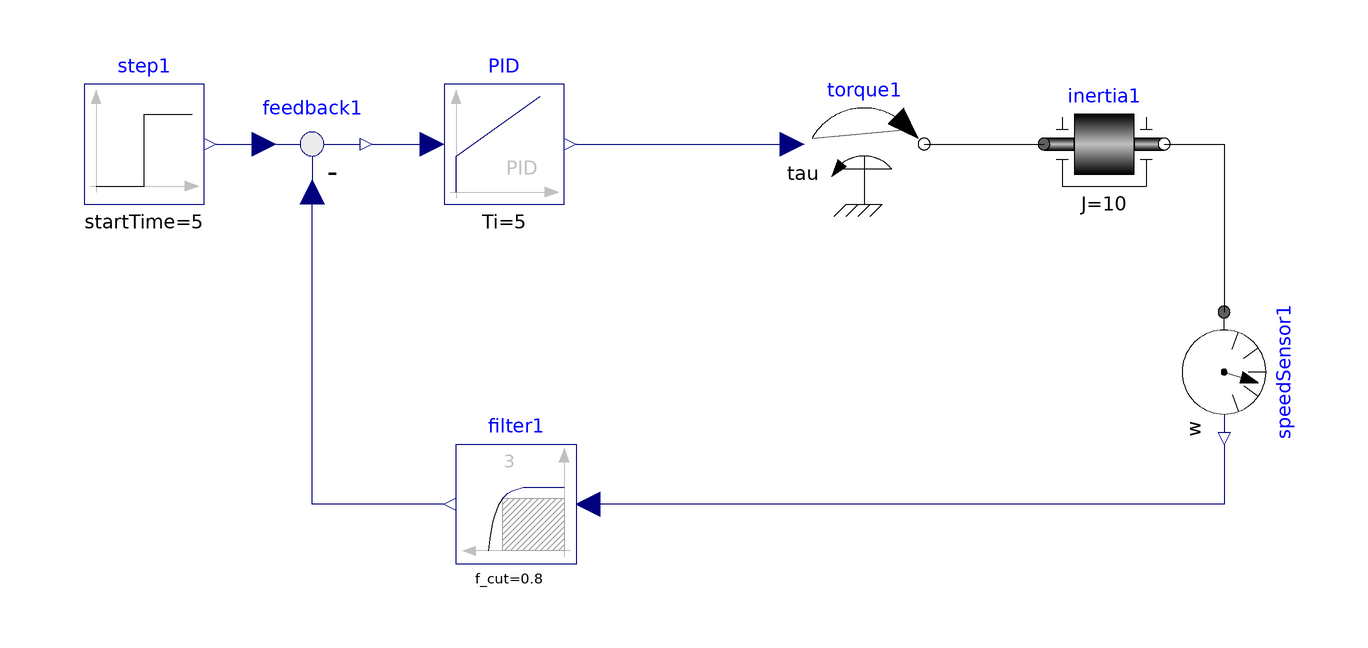

The Modelica model whose source follows is shown above as a component diagram (icons at their Placement, wires along their Line points).

model PIDandMotor
extends Modelica.Icons.Example;
Modelica.Blocks.Continuous.PID PID(Td = 0.05, Ti = 5, k = 9)  annotation(
    Placement(visible = true, transformation(origin = {-30, 10}, extent = {{-10, -10}, {10, 10}}, rotation = 0)));
  Modelica.Blocks.Sources.Step step1(height = 20, startTime = 5)  annotation(
    Placement(visible = true, transformation(origin = {-90, 10}, extent = {{-10, -10}, {10, 10}}, rotation = 0)));
  Modelica.Blocks.Math.Feedback feedback1 annotation(
    Placement(visible = true, transformation(origin = {-62, 10}, extent = {{-10, -10}, {10, 10}}, rotation = 0)));
  Modelica.Blocks.Continuous.Filter filter1(f_cut = 0.8, order = 3)  annotation(
    Placement(visible = true, transformation(origin = {-28, -50}, extent = {{10, -10}, {-10, 10}}, rotation = 0)));
  Modelica.Mechanics.Rotational.Sources.Torque torque1 annotation(
    Placement(visible = true, transformation(origin = {30, 10}, extent = {{-10, -10}, {10, 10}}, rotation = 0)));
  Modelica.Mechanics.Rotational.Components.Inertia inertia1(J = 10)  annotation(
    Placement(visible = true, transformation(origin = {70, 10}, extent = {{-10, -10}, {10, 10}}, rotation = 0)));
  Modelica.Mechanics.Rotational.Sensors.SpeedSensor speedSensor1 annotation(
    Placement(visible = true, transformation(origin = {90, -28}, extent = {{-10, -10}, {10, 10}}, rotation = -90)));
equation
  connect(filter1.y, feedback1.u2) annotation(
    Line(points = {{-40, -50}, {-62, -50}, {-62, 2}, {-62, 2}}, color = {0, 0, 127}));
  connect(speedSensor1.w, filter1.u) annotation(
    Line(points = {{90, -40}, {90, -40}, {90, -50}, {-16, -50}, {-16, -50}}, color = {0, 0, 127}));
  connect(inertia1.flange_b, speedSensor1.flange) annotation(
    Line(points = {{80, 10}, {90, 10}, {90, -18}, {90, -18}}));
  connect(torque1.flange, inertia1.flange_a) annotation(
    Line(points = {{40, 10}, {60, 10}, {60, 10}, {60, 10}}));
  connect(PID.y, torque1.tau) annotation(
    Line(points = {{-18, 10}, {16, 10}, {16, 10}, {18, 10}}, color = {0, 0, 127}));
  connect(step1.y, feedback1.u1) annotation(
    Line(points = {{-78, 10}, {-70, 10}, {-70, 10}, {-70, 10}}, color = {0, 0, 127}));
  connect(feedback1.y, PID.u) annotation(
    Line(points = {{-52, 10}, {-44, 10}, {-44, 10}, {-42, 10}}, color = {0, 0, 127}));
  annotation (Documentation(info= "<html>
<p>
<b>Inter Process Communication Library V1.0</b><br /><br />
This is a combined model for PID and Motor model with step input of amplitude 20 and start time 5s. This model can be used for the validation of the results of the InterProcessPExamples models.
</p>
<p>
<b>License:</b> GNU GPL 2017<br />
This is a free program, and you are welcome to modify and redistribute it. This program comes with ABSOLUTELY NO WARRANTY.<br /><br />
<b>Credits:</b> ModeliCon Infotech Team <br />Ankur Gajjar <br />Shubham Patne <br />Jal Panchal <br />Ritesh Sharma <br />Pavan P <br /> 
</p>
</html>"));
end PIDandMotor;